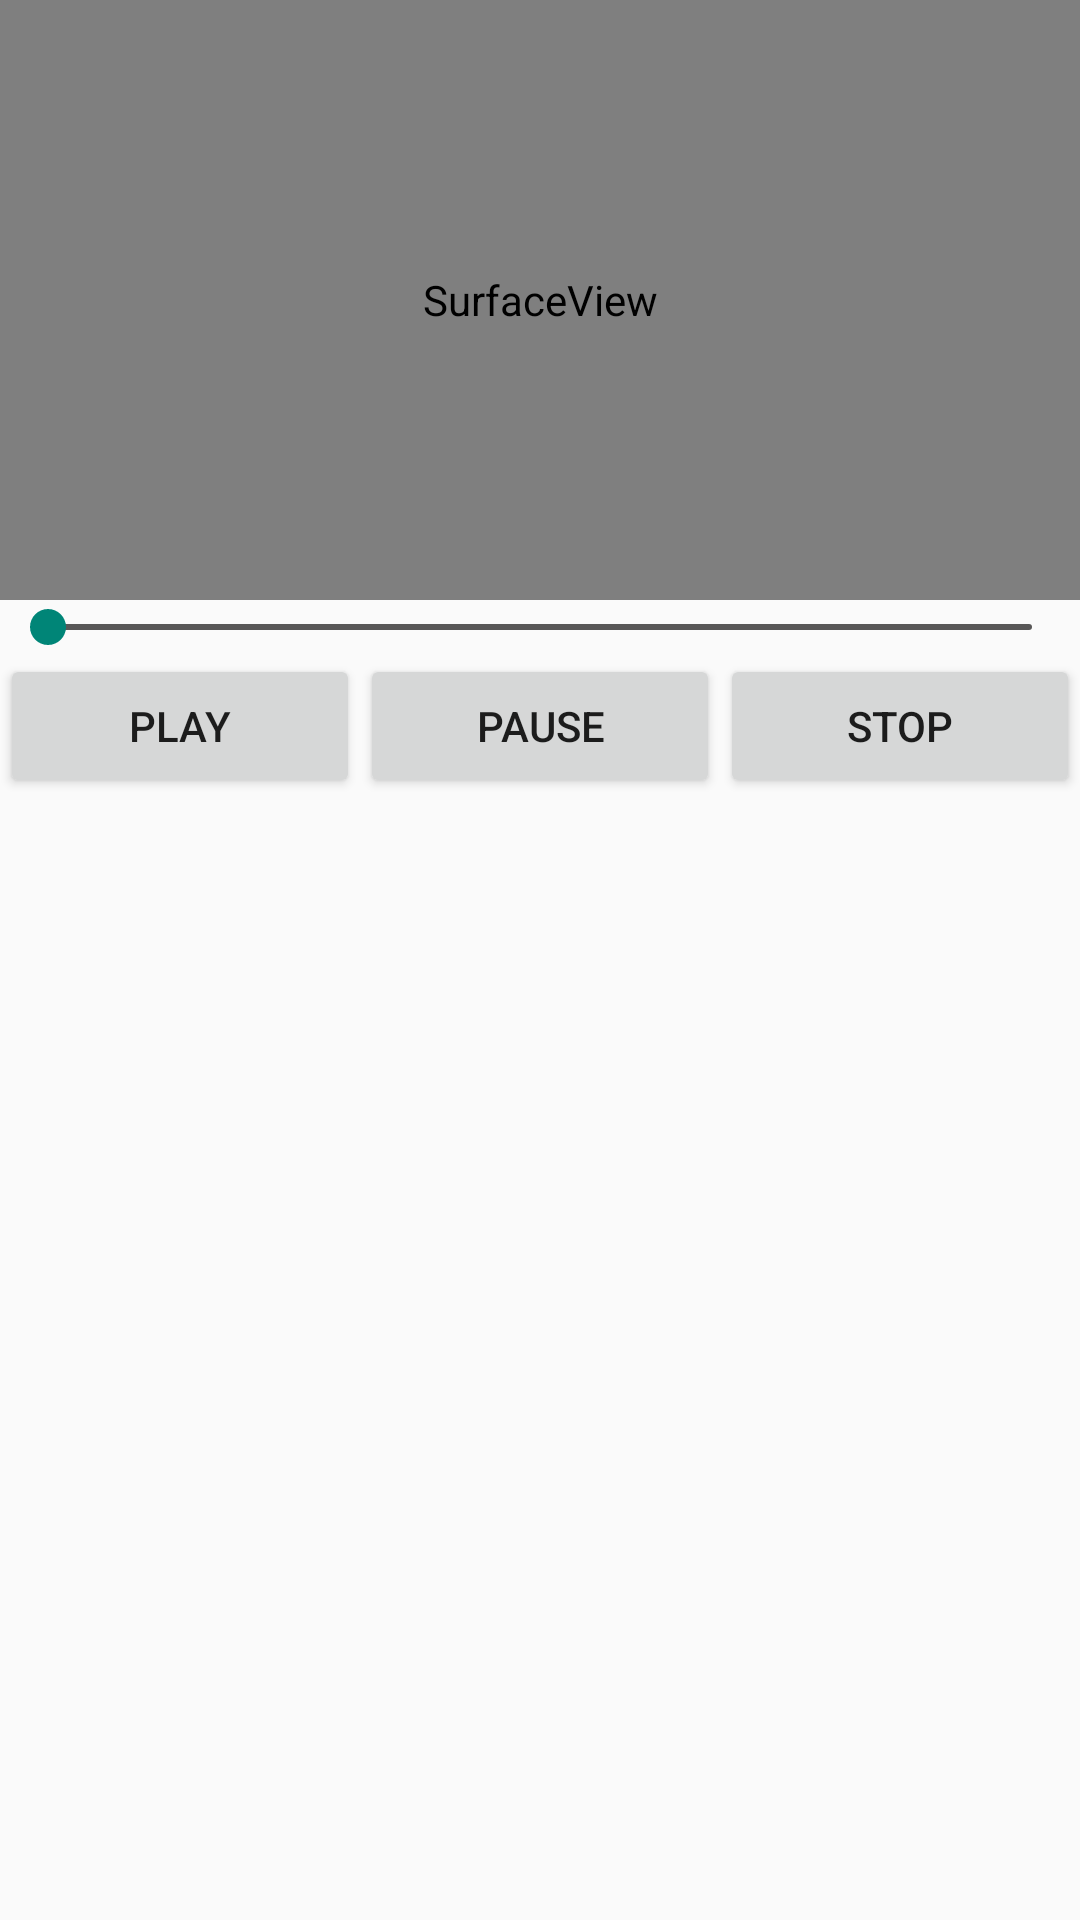

The Android layout XML behind this screen, and the referenced resources:
<!-- AndroidManifest.xml: application theme AppTheme -->
<!-- res/layout/activity_surface_view.xml -->
<?xml version="1.0" encoding="utf-8"?>
<RelativeLayout xmlns:android="http://schemas.android.com/apk/res/android"
    xmlns:tools="http://schemas.android.com/tools"
    android:id="@+id/activity_surface_view"
    android:layout_width="match_parent"
    android:layout_height="match_parent"
    tools:context="com.accurme.networkvideoplayer.demo.SurfaceViewActivity">
    <SurfaceView
        android:id="@+id/surfaceView"
        android:layout_width="match_parent"
        android:layout_height="200dp" />
    <android.support.v7.widget.AppCompatSeekBar

        style="@style/Base.Widget.AppCompat.ProgressBar.Horizontal"
        android:layout_below="@id/surfaceView"
        android:progressDrawable="@drawable/seekbar_bg"
        android:id="@+id/progress"
        android:maxHeight="2dp"
        android:minHeight="2dp"
        android:layout_width="match_parent"
        android:layout_height="wrap_content" />
    <LinearLayout
        android:layout_below="@id/progress"
        android:layout_width="match_parent"
        android:layout_height="wrap_content">
        <Button
            android:id="@+id/play"
            android:text="play"
            android:layout_width="0dp"
            android:layout_weight="1"
            android:layout_height="wrap_content" />
        <Button
            android:id="@+id/pause"
            android:layout_width="0dp"
            android:layout_weight="1"
            android:text="pause"
            android:layout_height="wrap_content" />
        <Button
            android:id="@+id/stop"
            android:layout_width="0dp"
            android:layout_weight="1"
            android:text="stop"
            android:layout_height="wrap_content" />
    </LinearLayout>
</RelativeLayout>
<!-- resources referenced by this layout -->
<resources>
  <!-- drawable seekbar_bg (drawable) -->
  <?xml version="1.0" encoding="utf-8"?>
  <layer-list xmlns:android="http://schemas.android.com/apk/res/android">
      <item android:id="@android:id/background">
          <shape>
              <corners android:radius="5dp"/>
              <solid android:color="#585757"/>
          </shape>
      </item>
      <item android:id="@android:id/secondaryProgress">
          <clip>
              <shape>
                  <corners android:radius="5dp"/>
                  <solid android:color="#2de4f1"/>
              </shape>
          </clip>
      </item>
      <item android:id="@android:id/progress">
          <clip>
              <shape>
                  <corners android:radius="5dp"/>
                  <solid android:color="@color/colorAccent"/>
              </shape>
          </clip>
      </item>
  </layer-list>
  <style name="AppTheme" parent="Theme.AppCompat.Light.DarkActionBar">
          
          <item name="android:colorPrimary">@color/colorPrimary</item>
          <item name="android:colorPrimaryDark">@color/colorPrimaryDark</item>
          <item name="android:colorAccent">@color/colorAccent</item>
      </style>
  <!-- not gathered from this repository: default colours our renderer supplied (Android Studio template values) -->
  <color name="colorPrimary">#FF6200EE</color>
  <color name="colorPrimaryDark">#FF3700B3</color>
  <color name="colorAccent">#FF03DAC5</color>
</resources>
